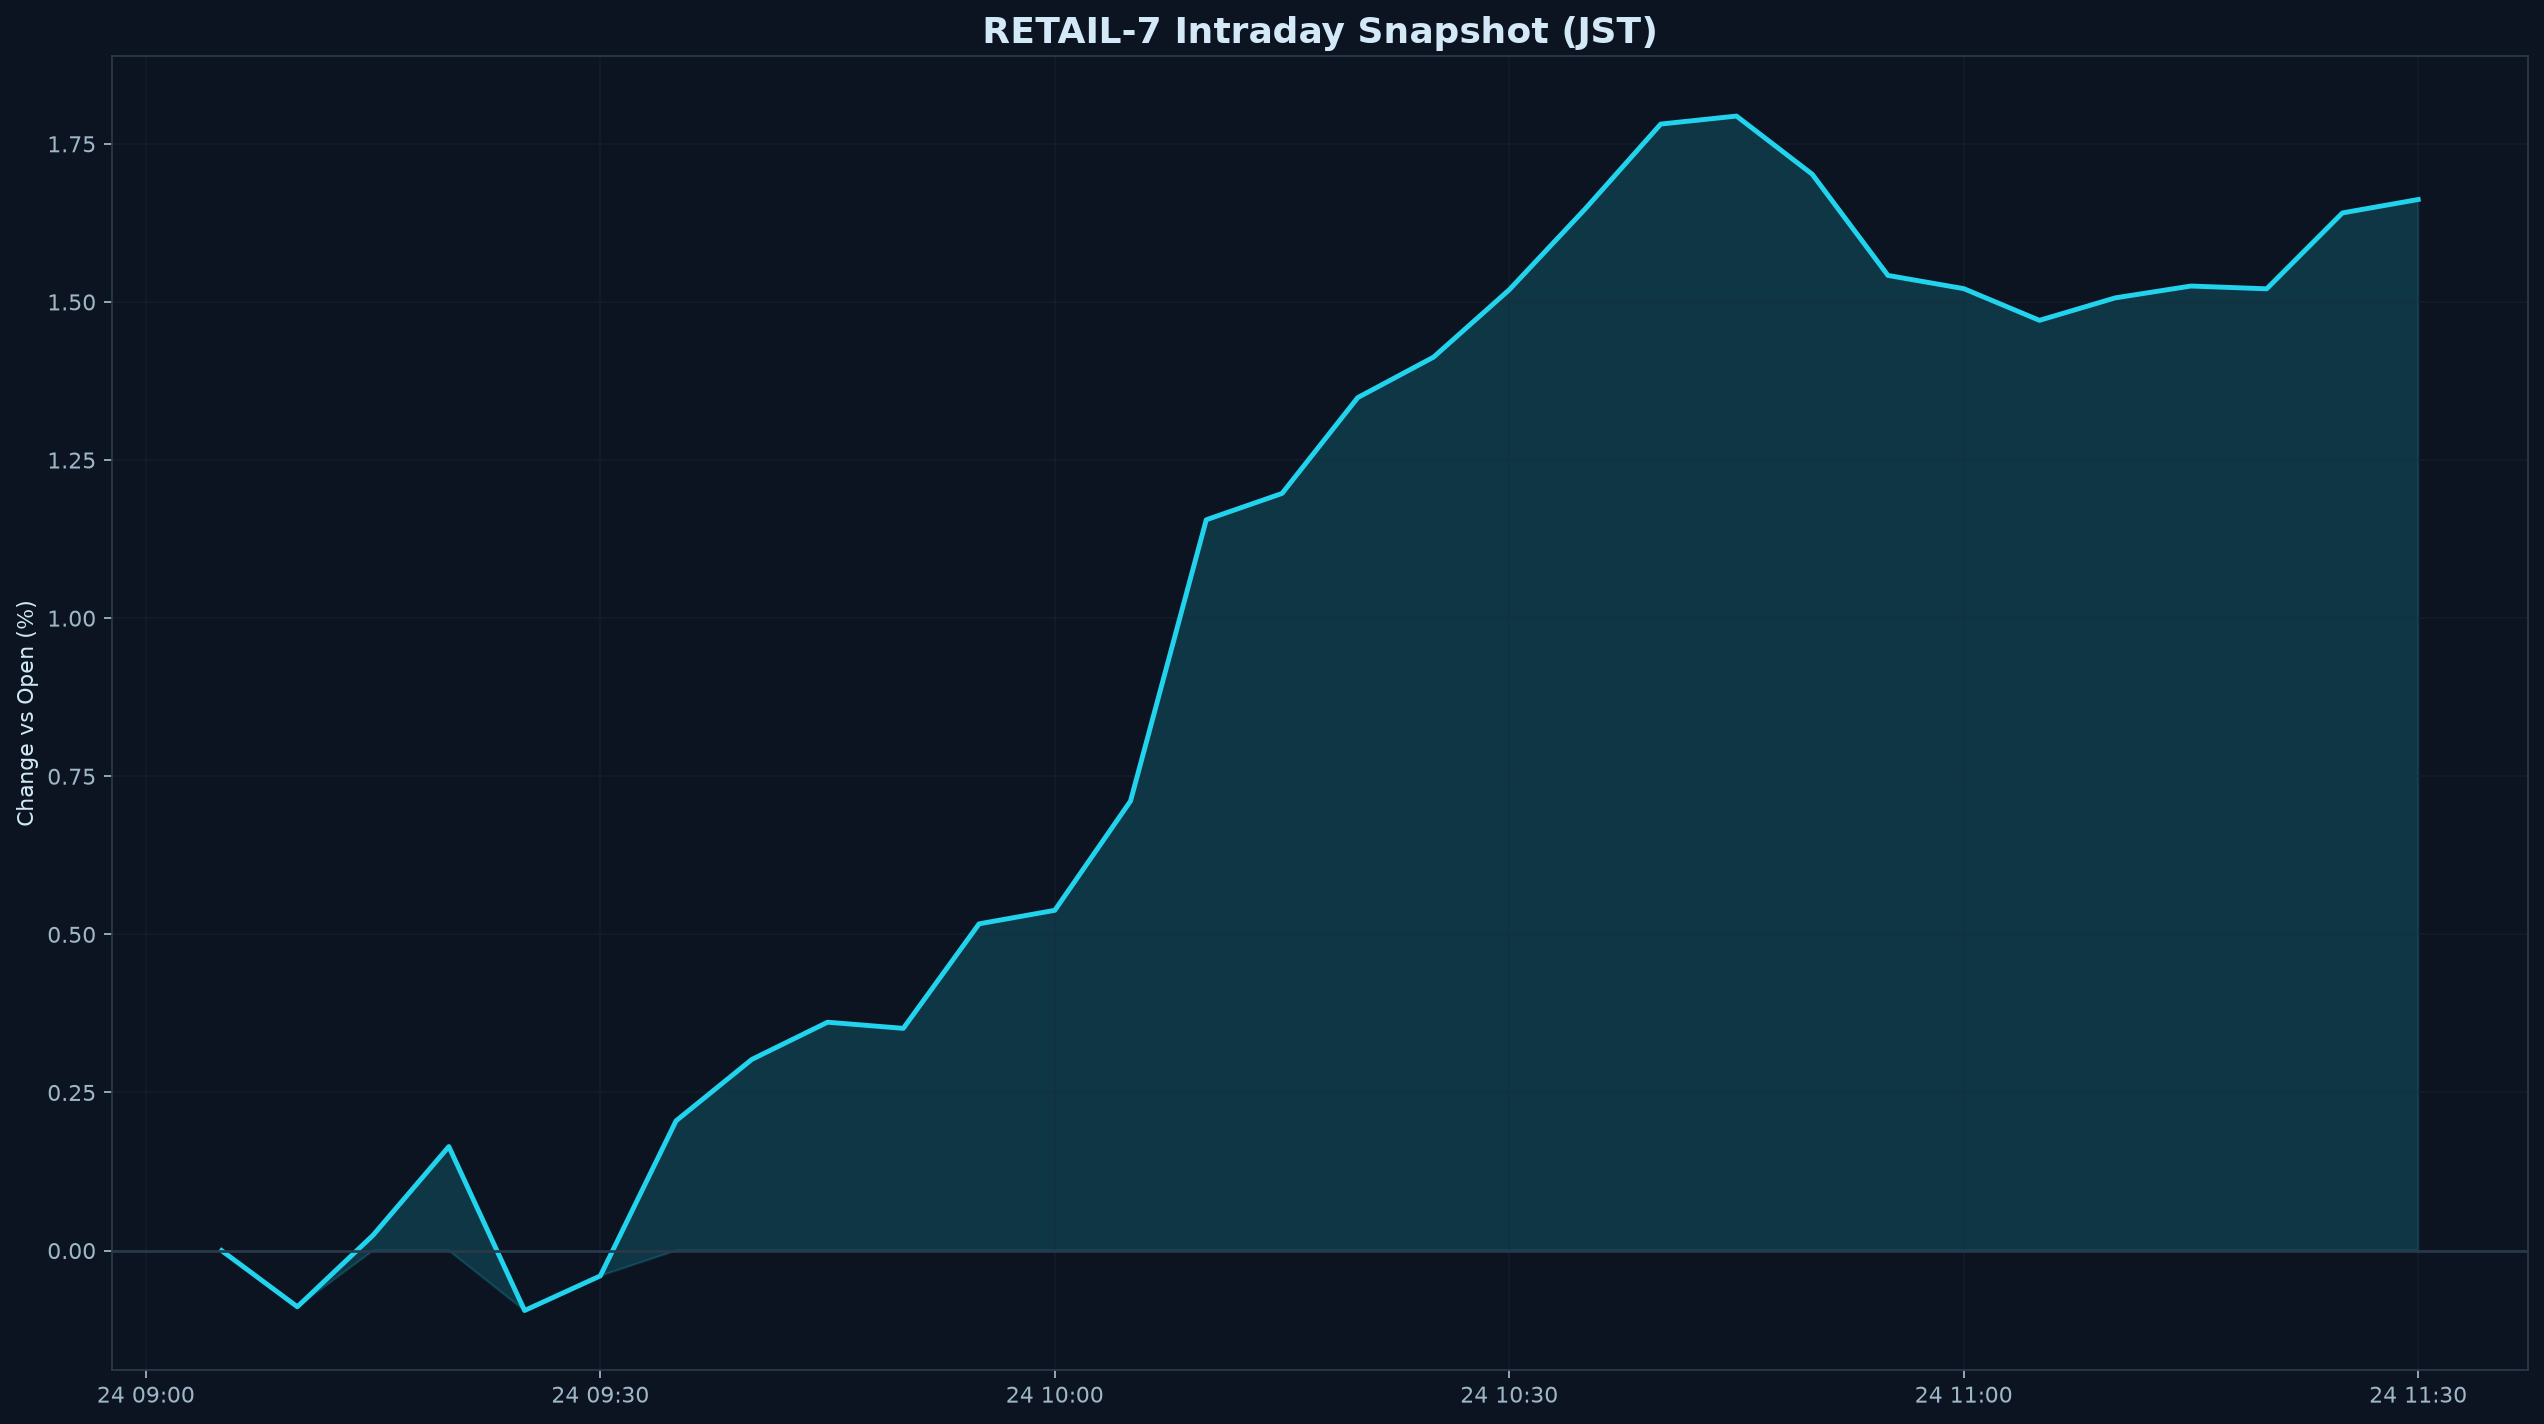

Data behind this chart, as committed beside it:
datetime_jst, pct
2026-06-24 09:05:00+09:00, 0.000000
2026-06-24 09:10:00+09:00, -0.08882
2026-06-24 09:15:00+09:00, 0.02441
2026-06-24 09:20:00+09:00, 0.1645
2026-06-24 09:25:00+09:00, -0.09471
2026-06-24 09:30:00+09:00, -0.03996
2026-06-24 09:35:00+09:00, 0.2052
2026-06-24 09:40:00+09:00, 0.3023
2026-06-24 09:45:00+09:00, 0.3611
2026-06-24 09:50:00+09:00, 0.3514
2026-06-24 09:55:00+09:00, 0.5167
2026-06-24 10:00:00+09:00, 0.5381
2026-06-24 10:05:00+09:00, 0.7109
2026-06-24 10:10:00+09:00, 1.156
2026-06-24 10:15:00+09:00, 1.197
2026-06-24 10:20:00+09:00, 1.349
2026-06-24 10:25:00+09:00, 1.413
2026-06-24 10:30:00+09:00, 1.519
2026-06-24 10:35:00+09:00, 1.647
2026-06-24 10:40:00+09:00, 1.781
2026-06-24 10:45:00+09:00, 1.794
2026-06-24 10:50:00+09:00, 1.702
2026-06-24 10:55:00+09:00, 1.542
2026-06-24 11:00:00+09:00, 1.521
2026-06-24 11:05:00+09:00, 1.471
2026-06-24 11:10:00+09:00, 1.506
2026-06-24 11:15:00+09:00, 1.525
2026-06-24 11:20:00+09:00, 1.521
2026-06-24 11:25:00+09:00, 1.641
2026-06-24 11:30:00+09:00, 1.662
